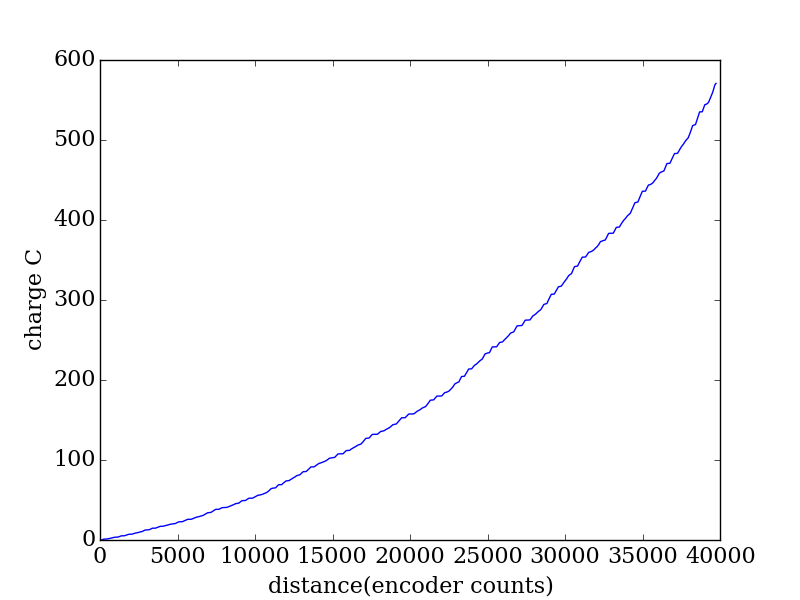

Source data for this figure (header and first rows):
encoder, seconds, current (A), charge (C)
2078, 0.307, 0.0299, 0.009179
2165, 0.315, 0.0392, 0.01235
2252, 0.321, 1.639, 0.5262
2339, 0.327, 1.648, 0.5389
2427, 0.334, 0.1927, 0.06436
2516, 0.34, 0.4115, 0.1399
2607, 0.347, 0.6682, 0.2319
2698, 0.353, 1.111, 0.3924
2791, 0.36, 1.044, 0.376
2884, 0.367, 1.266, 0.4647
2978, 0.373, 1.427, 0.5321
3073, 0.379, 0.5363, 0.2033
3168, 0.386, 0.4312, 0.1664
3264, 0.392, 0.3439, 0.1348
3360, 0.398, 1.757, 0.6994
3456, 0.406, 1.791, 0.7271
3553, 0.412, 0.0823, 0.03391
3649, 0.418, 0.049, 0.02048
3747, 0.425, 1.59, 0.6757
3845, 0.431, 1.53, 0.6593
3943, 0.437, 1.343, 0.5871
4041, 0.445, 0.0538, 0.02394
4139, 0.451, 0.0849, 0.03829
4235, 0.457, 1.482, 0.6774
4331, 0.464, 1.244, 0.5771
4425, 0.47, 0.6276, 0.295
4519, 0.477, 0.8886, 0.4239
4612, 0.483, 1.197, 0.578
4706, 0.49, 0.9052, 0.4435
4799, 0.497, 0.7636, 0.3795
4891, 0.503, 1.634, 0.8218
4984, 0.509, 1.921, 0.9779
5078, 0.516, 0.3433, 0.1771
5170, 0.522, 0.2807, 0.1465
5264, 0.529, 0.1895, 0.1002
5359, 0.536, 1.712, 0.9175
5453, 0.542, 1.802, 0.9766
5551, 0.548, 0.0243, 0.01332
5650, 0.555, 0.0265, 0.01471
5751, 0.561, 1.325, 0.7435
5854, 0.567, 1.317, 0.7465
5959, 0.575, 1.306, 0.751
6064, 0.581, 0.1563, 0.09081
6171, 0.587, 0.3284, 0.1928
6279, 0.594, 0.8728, 0.5184
6386, 0.6, 0.8724, 0.5234
6494, 0.607, 1.008, 0.6118
6604, 0.614, 1.133, 0.6954
6713, 0.62, 0.6046, 0.3749
6824, 0.627, 0.4686, 0.2938
6934, 0.633, 0.372, 0.2355
7045, 0.639, 1.634, 1.044
7160, 0.646, 1.739, 1.123
7274, 0.652, 0.1272, 0.08293
7389, 0.659, 0.0781, 0.05147
7508, 0.666, 1.567, 1.043
7621, 0.672, 1.489, 1
7734, 0.678, 1.403, 0.9514
7849, 0.685, 0.0341, 0.02336
7966, 0.691, 0.0451, 0.03116
... 336 more rows
